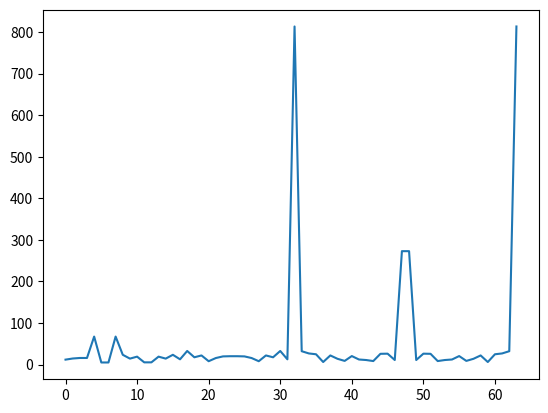

This figure's Python source:
"""
64-point Radix 2 DIF FFT implementation
[redacted]

input here is the sampled signal of the CT function 
{3.Sin(16pi.t)+24.Sin(2pi.t)+8.Sin(6pi.t)}
"""

from matplotlib import pyplot as plt 
import math
from math import sqrt
import numpy as np

pi = math.pi
def sine(num):
    return math.sin(num)
    
def cosine(num):
    return math.cos(num)

#twiddle factors W_64 from 0 to 31 (only 32 Twiddle factors required for 64-point DFT)
twiddle = []
N = 64
x = [i for i in range(0,64)]

for i in range(0, 32):
    t_element = complex(cosine(2*pi*i/64), sine(2*pi*i/64))
    twiddle.append(t_element)

#generating random noise using numpy
noise = 3*np.random.randn(N)

#sampling {3.Sin(16pi.t)+24.Sin(2pi.t)+8.Sin(6pi.t)} at fs = 64Hz
# at t = {0, 1/64, 2/64, 3/64, ..., 63/64}
inputSignal = []

for i in range(0, 64):
    s_element = 3*sine(16*pi*i/64)+24*sine(2*pi*i/64)+8*sine(6*pi*i/64)
    inputSignal.append(s_element)

#adding Noise to sample
for i in range(0, N):
    inputSignal[i] += noise[i]

#function for evaluating Even indices term
#def evenAddTerms()
def evenAddTerms(arr, N):
    evenListOut = []
    temp_e_arr = [0]*int(N/2)
    temp_e_arr = arr
    for i in range(0, int(N/2)):
        even_element = temp_e_arr[i]+temp_e_arr[i+int(N/2)]
        evenListOut.append(even_element)
    return evenListOut
    
#function for evaluating Odd indices term
#def oddSubTerms()
def oddSubTerms(arr, N, twiddle):
    oddListOut = []
    temp_o_arr = [0]*int(N/2)
    temp_o_arr = arr
    for i in range(0, int(N/2)):
        odd_element = (temp_o_arr[i]-temp_o_arr[i+int(N/2)])*twiddle[int((64*i)/N)]
        oddListOut.append(odd_element)
    return oddListOut

#lists for output of each stage (no of stages = log(64) = 6)
stage1 = [0 for i in range(0, 64)]
stage2 = [0+0j]*64
stage3 = [0+0j]*64
stage4 = [0+0j]*64
stage5 = [0+0j]*64
stage6 = [0+0j]*64

stage_list = [inputSignal, stage1, stage2, stage3, stage4, stage5, stage6]

#calculation of all stages done in this loop
for n in range(1, 7, 1):
    step = int(N/(2**(n-1)))
    int_step = int(N/(2**n))
    index_list = [i for i in range(0, N+1, step)]
    for i in range(0, 2**(n-1)):
        stage_list[n][index_list[i]:index_list[i]+int_step] =  evenAddTerms(stage_list[n-1][index_list[i]:index_list[i+1]], int(N/(2**(n-1))))
        stage_list[n][index_list[i]+int_step:index_list[i+1]] = oddSubTerms(stage_list[n-1][index_list[i]:index_list[i+1]], int(N/(2**(n-1))), twiddle)
    
    print(stage_list[n])
    print("_________________________")

#converting the output to "Magnitude Spectrum"
outputSignal = []
for i in range(len(stage6)):
    temp = sqrt((stage6[i].real)**2+(stage6[i].imag)**2)
    outputSignal.append(temp)

#optional
plt.plot(x, outputSignal)
plt.show()